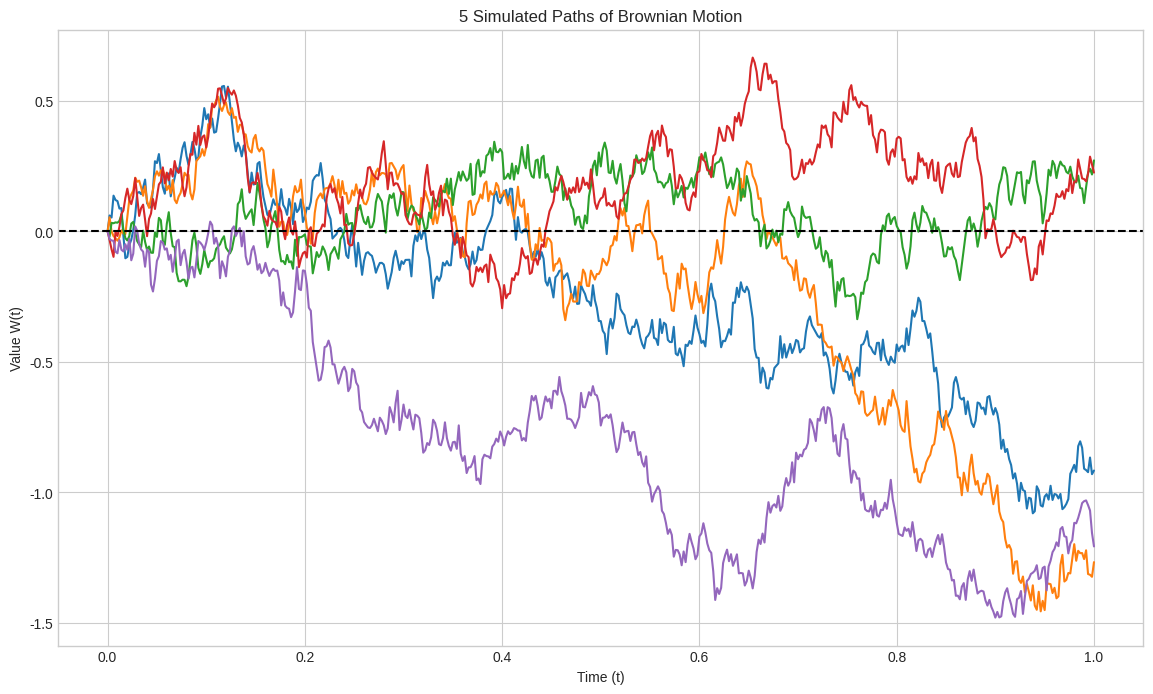
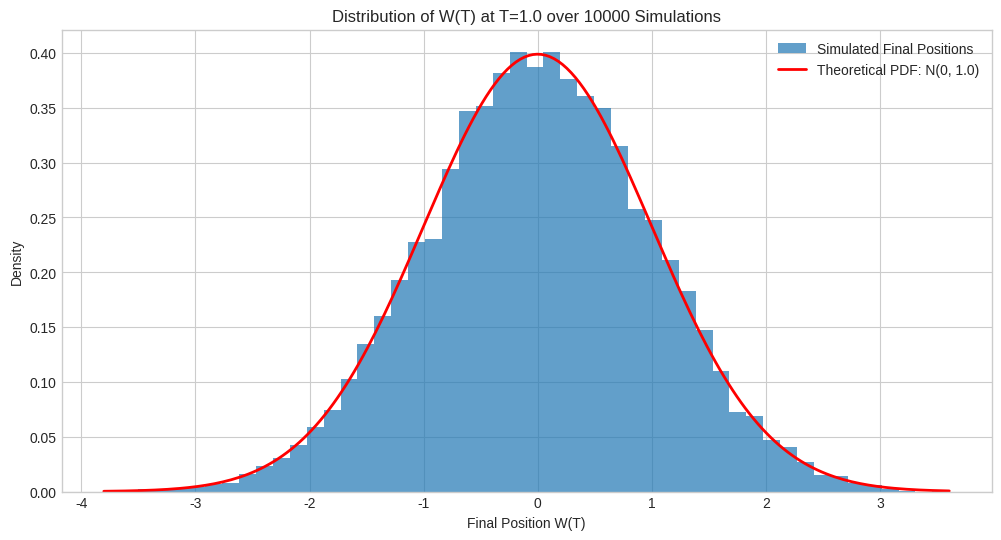

These figures' Python source, in order:
import numpy as np
import matplotlib.pyplot as plt
from scipy.stats import norm

plt.style.use('seaborn-v0_8-whitegrid')

def simulate_brownian_motion(T, N):
    """
    Simulates a path of standard Brownian motion.
    
    Args:
        T (float): The time horizon.
        N (int): The number of time steps.
        
    Returns:
        tuple: A tuple containing (time_axis, path).
    """
    dt = T / N
    # Generate the random increments, Z * sqrt(dt)
    # Z ~ N(0, 1), so increments ~ N(0, dt)
    increments = np.random.normal(loc=0, scale=np.sqrt(dt), size=N)
    
    # Prepend 0 for the starting point and take the cumulative sum
    path = np.concatenate(([0], increments)).cumsum()
    
    time_axis = np.linspace(0, T, N + 1)
    
    return time_axis, path

# --- Simulation Parameters ---
TIME_HORIZON = 1.0  # Simulate for 1 unit of time
NUM_STEPS = 500     # Number of time steps
NUM_PATHS = 5       # Number of different paths to visualize

# --- Plotting ---
plt.figure(figsize=(14, 8))

for _ in range(NUM_PATHS):
    t, path = simulate_brownian_motion(TIME_HORIZON, NUM_STEPS)
    plt.plot(t, path)

plt.title(f'{NUM_PATHS} Simulated Paths of Brownian Motion')
plt.xlabel('Time (t)')
plt.ylabel('Value W(t)')
plt.axhline(0, color='black', linestyle='--')
plt.grid(True)
plt.show()

N_SIMS = 10000
final_positions = []

for _ in range(N_SIMS):
    t, path = simulate_brownian_motion(TIME_HORIZON, NUM_STEPS)
    final_positions.append(path[-1]) # Get the last value of the path

# Plot the histogram of the final positions
plt.figure(figsize=(12, 6))
plt.hist(final_positions, bins=50, density=True, alpha=0.7, label='Simulated Final Positions')

# Overlay the theoretical Normal PDF
# Mean = 0, Std Dev = sqrt(T)
mu = 0
sigma = np.sqrt(TIME_HORIZON)
x = np.linspace(min(final_positions), max(final_positions), 200)
pdf = norm.pdf(x, mu, sigma)
plt.plot(x, pdf, 'r-', linewidth=2, label=f'Theoretical PDF: N(0, {TIME_HORIZON})')

plt.title(f'Distribution of W(T) at T={TIME_HORIZON} over {N_SIMS} Simulations')
plt.xlabel('Final Position W(T)')
plt.ylabel('Density')
plt.legend()
plt.show()

print(f"Mean of final positions from simulation: {np.mean(final_positions):.4f} (Theoretical: 0)")
print(f"Variance of final positions from simulation: {np.var(final_positions):.4f} (Theoretical: {TIME_HORIZON})")